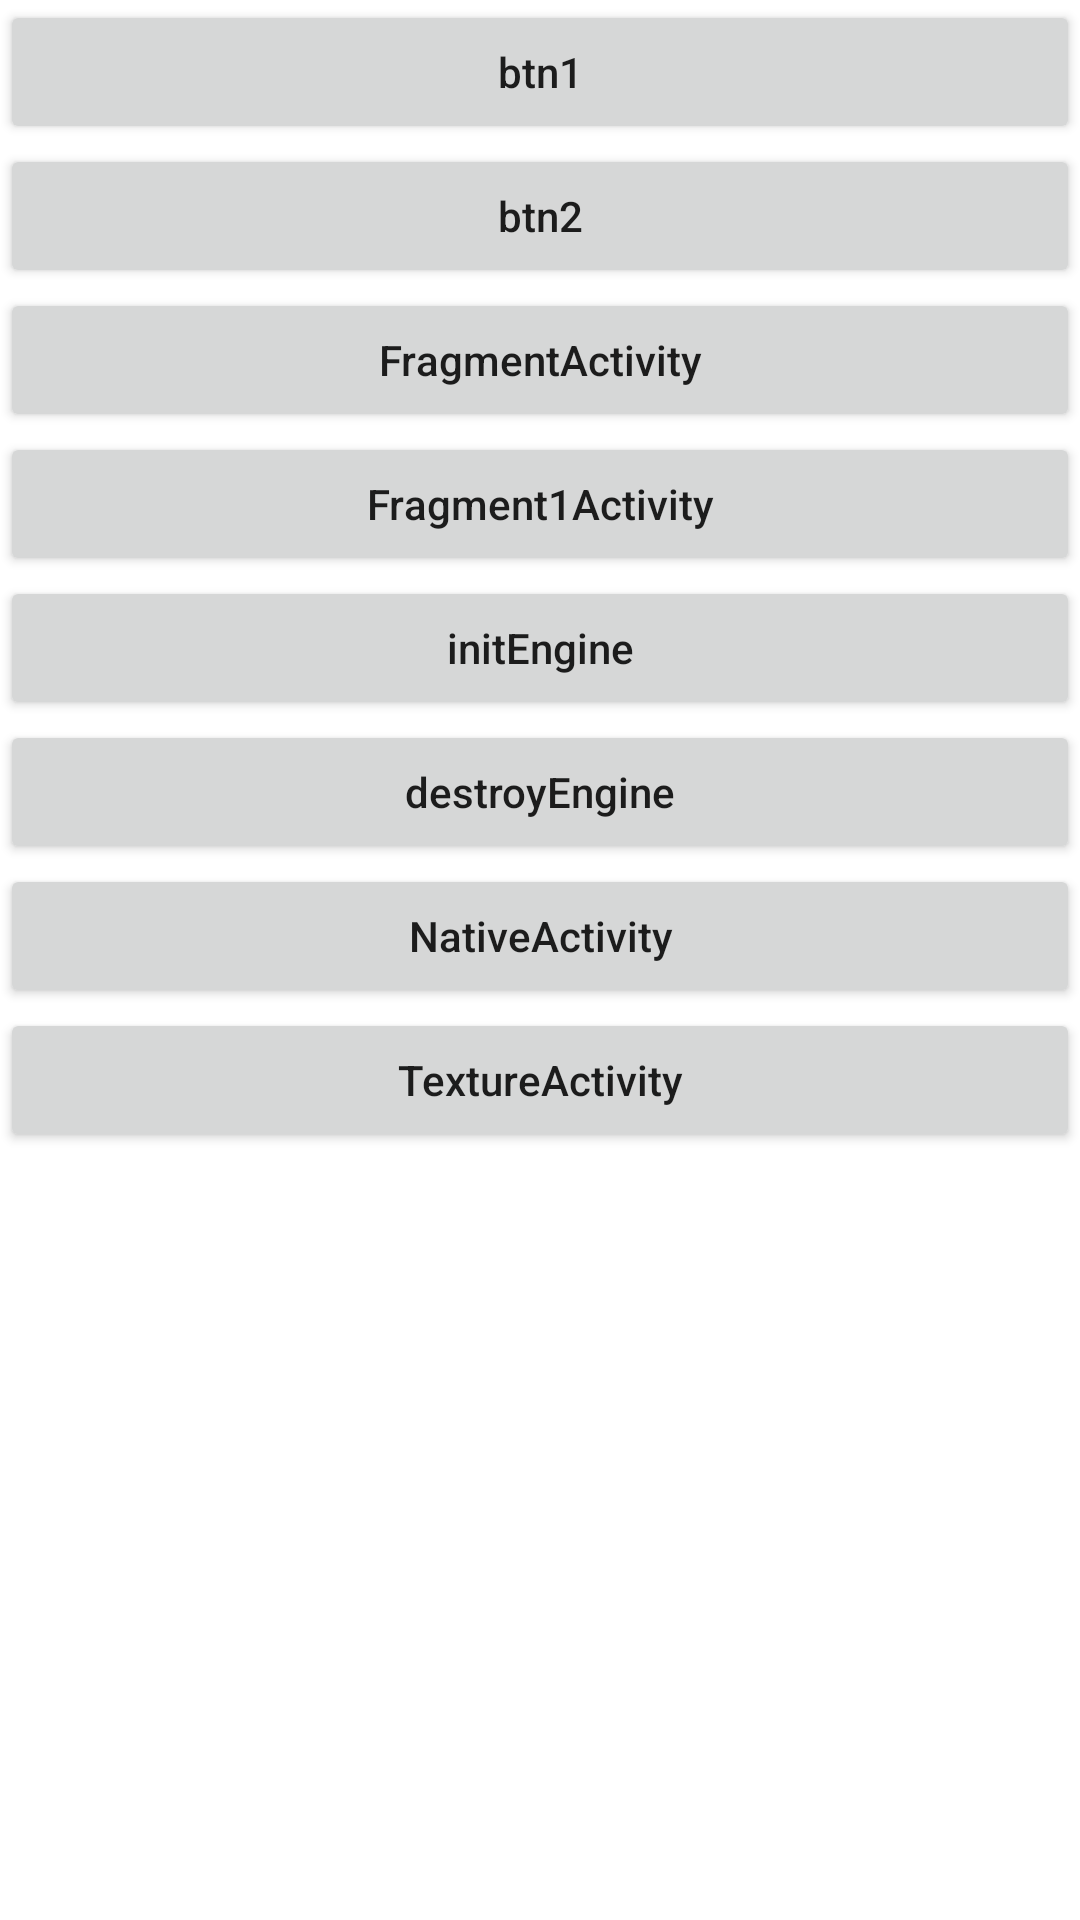

Reconstruct the res/layout file that produces this screen, plus the resources it refers to.
<!-- AndroidManifest.xml: application theme Theme.Flutterdemo1 -->
<!-- res/layout/activity_main.xml -->
<?xml version="1.0" encoding="utf-8"?>
<ScrollView xmlns:android="http://schemas.android.com/apk/res/android"
    xmlns:app="http://schemas.android.com/apk/res-auto"
    xmlns:tools="http://schemas.android.com/tools"
    android:layout_width="match_parent"
    android:layout_height="match_parent"
    android:scrollbars="none"
    tools:context=".MainActivity">

    <LinearLayout
        android:layout_width="match_parent"
        android:layout_height="match_parent"
        android:orientation="vertical">

        <Button
            android:id="@+id/btn1"
            android:layout_width="match_parent"
            android:layout_height="wrap_content"
            android:text="btn1"
            android:textAllCaps="false" />

        <Button
            android:id="@+id/btn2"
            android:layout_width="match_parent"
            android:layout_height="wrap_content"
            android:text="btn2"
            android:textAllCaps="false" />

        <Button
            android:id="@+id/btn_FragmentActivity"
            android:layout_width="match_parent"
            android:layout_height="wrap_content"
            android:text="FragmentActivity"
            android:textAllCaps="false" />

        <Button
            android:id="@+id/btn_Fragment1Activity"
            android:layout_width="match_parent"
            android:layout_height="wrap_content"
            android:text="Fragment1Activity"
            android:textAllCaps="false" />

        <Button
            android:id="@+id/btn_initEngine"
            android:layout_width="match_parent"
            android:layout_height="wrap_content"
            android:text="initEngine"
            android:textAllCaps="false" />

        <Button
            android:id="@+id/btn_destroyEngine"
            android:layout_width="match_parent"
            android:layout_height="wrap_content"
            android:text="destroyEngine"
            android:textAllCaps="false" />

        <Button
            android:id="@+id/btn_NativeActivity"
            android:layout_width="match_parent"
            android:layout_height="wrap_content"
            android:text="NativeActivity"
            android:textAllCaps="false" />
        <Button
            android:id="@+id/btn_TextureActivity"
            android:layout_width="match_parent"
            android:layout_height="wrap_content"
            android:text="TextureActivity"
            android:textAllCaps="false" />


    </LinearLayout>
</ScrollView>
<!-- resources referenced by this layout -->
<resources>
  <style name="Theme.Flutterdemo1" parent="Theme.MaterialComponents.DayNight.DarkActionBar">
          
          <item name="colorPrimary">@color/purple_500</item>
          <item name="colorPrimaryVariant">@color/purple_700</item>
          <item name="colorOnPrimary">@color/white</item>
          
          <item name="colorSecondary">@color/teal_200</item>
          <item name="colorSecondaryVariant">@color/teal_700</item>
          <item name="colorOnSecondary">@color/black</item>
          
          <item name="android:statusBarColor" tools:targetApi="l">?attr/colorPrimaryVariant</item>
          
      </style>
  <!-- not gathered from this repository: default colours our renderer supplied (Android Studio template values) -->
  <color name="purple_500">#FF6200EE</color>
  <color name="purple_700">#FF3700B3</color>
  <color name="teal_200">#FF03DAC5</color>
  <color name="teal_700">#FF018786</color>
  <color name="black">#FF000000</color>
  <color name="white">#FFFFFFFF</color>
</resources>
